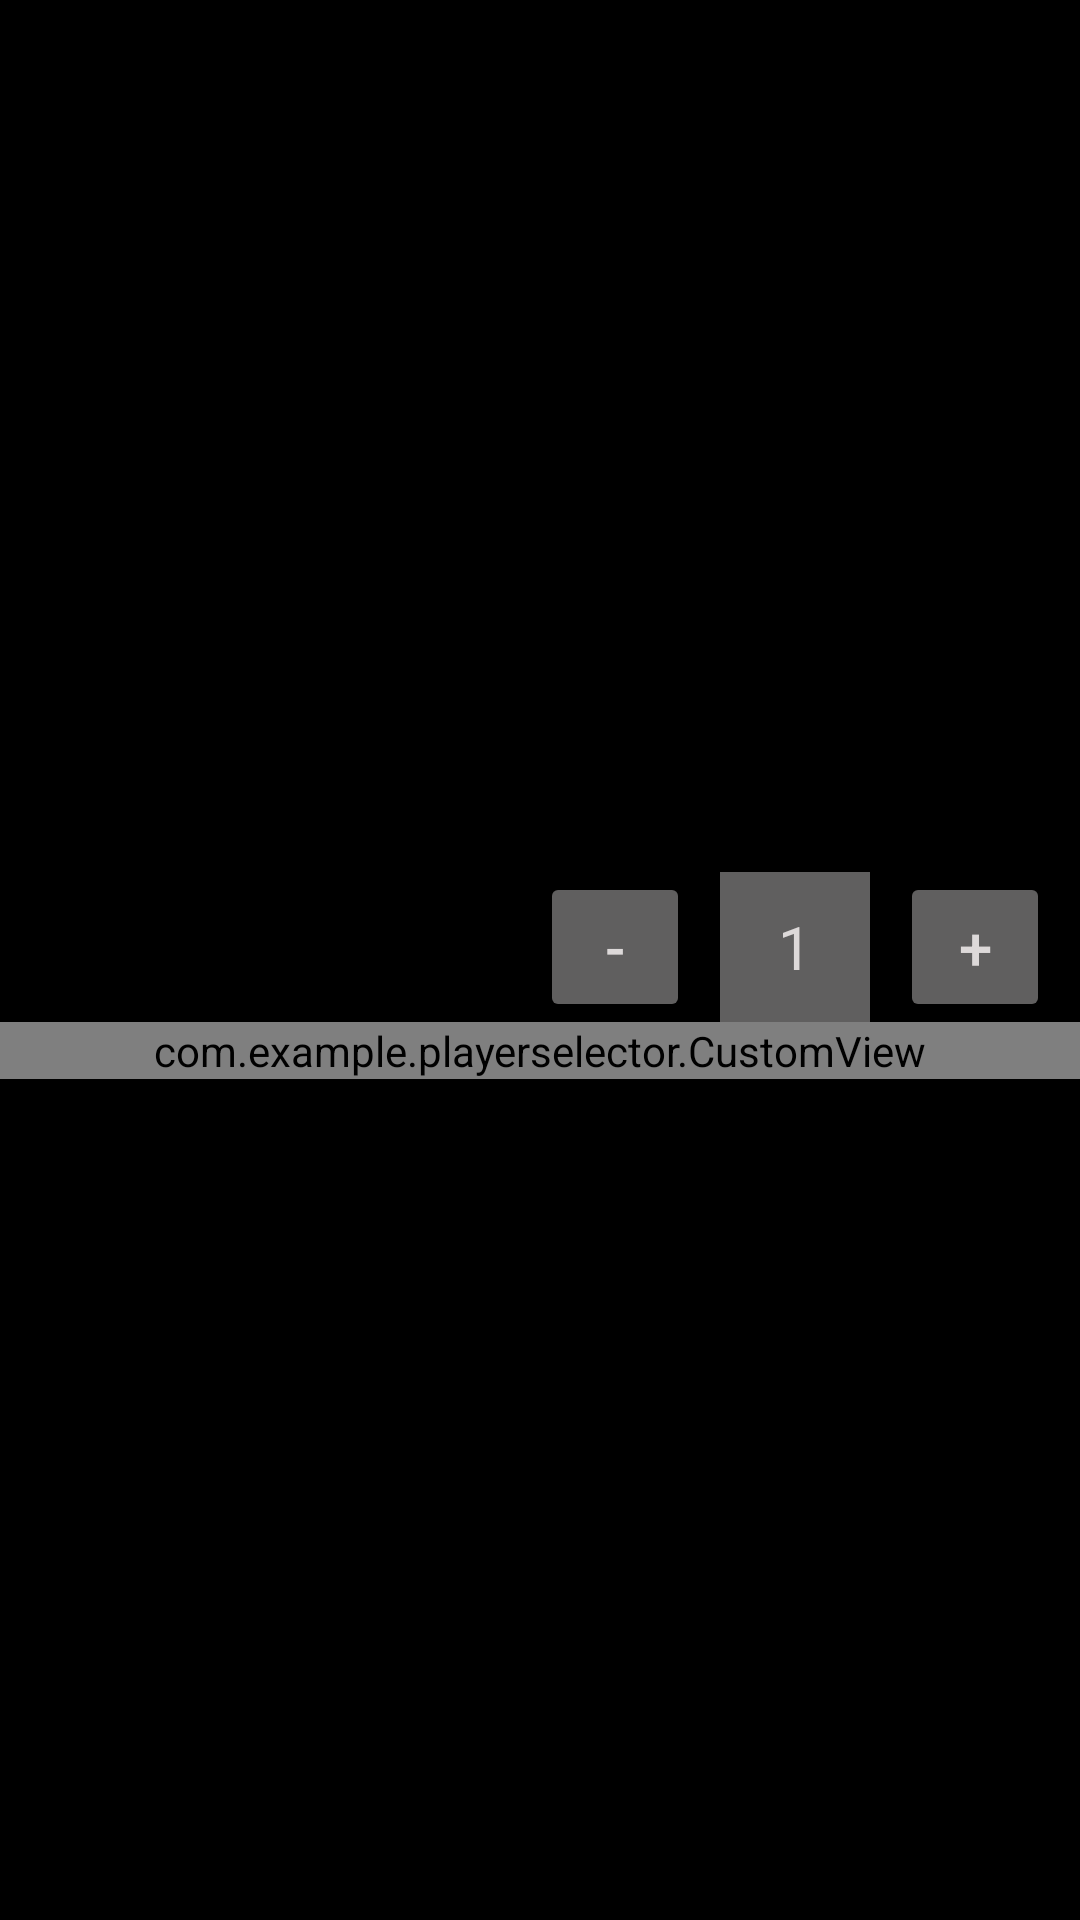

Produce the Android XML layout that renders to this screen, including the resource entries it uses.
<!-- AndroidManifest.xml: application theme Theme.PlayerSelector -->
<!-- res/layout/activity_main.xml -->
<?xml version="1.0" encoding="utf-8"?>
<androidx.constraintlayout.widget.ConstraintLayout xmlns:android="http://schemas.android.com/apk/res/android"
    xmlns:app="http://schemas.android.com/apk/res-auto"
    xmlns:tools="http://schemas.android.com/tools"
    android:layout_width="match_parent"
    android:layout_height="match_parent"
    android:background="#000000"
    tools:context=".MainActivity">

    <LinearLayout
        android:layout_width="match_parent"
        android:layout_height="wrap_content"
        android:orientation="vertical"
        app:layout_constraintBottom_toBottomOf="parent"
        app:layout_constraintEnd_toEndOf="parent"
        app:layout_constraintStart_toStartOf="parent"
        app:layout_constraintTop_toTopOf="parent">

        <LinearLayout
            android:layout_width="match_parent"
            android:layout_height="match_parent"
            android:gravity="right"
            android:orientation="horizontal">

            <Button
                android:id="@+id/decBtn"
                android:layout_width="50dp"
                android:layout_height="50dp"
                android:layout_marginTop="10dp"
                android:layout_marginRight="10dp"
                android:backgroundTint="#605F5F"
                android:gravity="center_horizontal|center_vertical"
                android:padding="0dp"
                android:text="-"
                android:textColor="#DDD9D9"
                android:textSize="20sp"
                app:cornerRadius="0dp" />

            <TextView
                android:id="@+id/numOfPlayerTV"
                android:layout_width="50dp"
                android:layout_height="50dp"
                android:layout_marginTop="10dp"
                android:layout_marginRight="10dp"
                android:background="#605F5F"
                android:gravity="center_horizontal|center_vertical"
                android:padding="0dp"
                android:text="1"
                android:textColor="#DDD9D9"
                android:textSize="20sp"
                app:cornerRadius="30dp" />

            <Button
                android:id="@+id/incBtn"
                android:layout_width="50dp"
                android:layout_height="50dp"
                android:layout_marginTop="10dp"
                android:layout_marginRight="10dp"
                android:backgroundTint="#605F5F"
                android:gravity="center_horizontal|center_vertical"
                android:padding="0dp"
                android:text="+"
                android:textColor="#DDD9D9"
                android:textSize="20sp"
                app:cornerRadius="0dp" />

        </LinearLayout>

        <com.example.playerselector.CustomView
            android:id="@+id/drawView"
            android:layout_width="match_parent"
            android:layout_height="match_parent" />
    </LinearLayout>

</androidx.constraintlayout.widget.ConstraintLayout>
<!-- resources referenced by this layout -->
<resources>
  <style name="Theme.PlayerSelector" parent="Base.Theme.PlayerSelector" />
  <style name="Base.Theme.PlayerSelector" parent="Theme.Material3.DayNight.NoActionBar">
          
          
      </style>
</resources>
